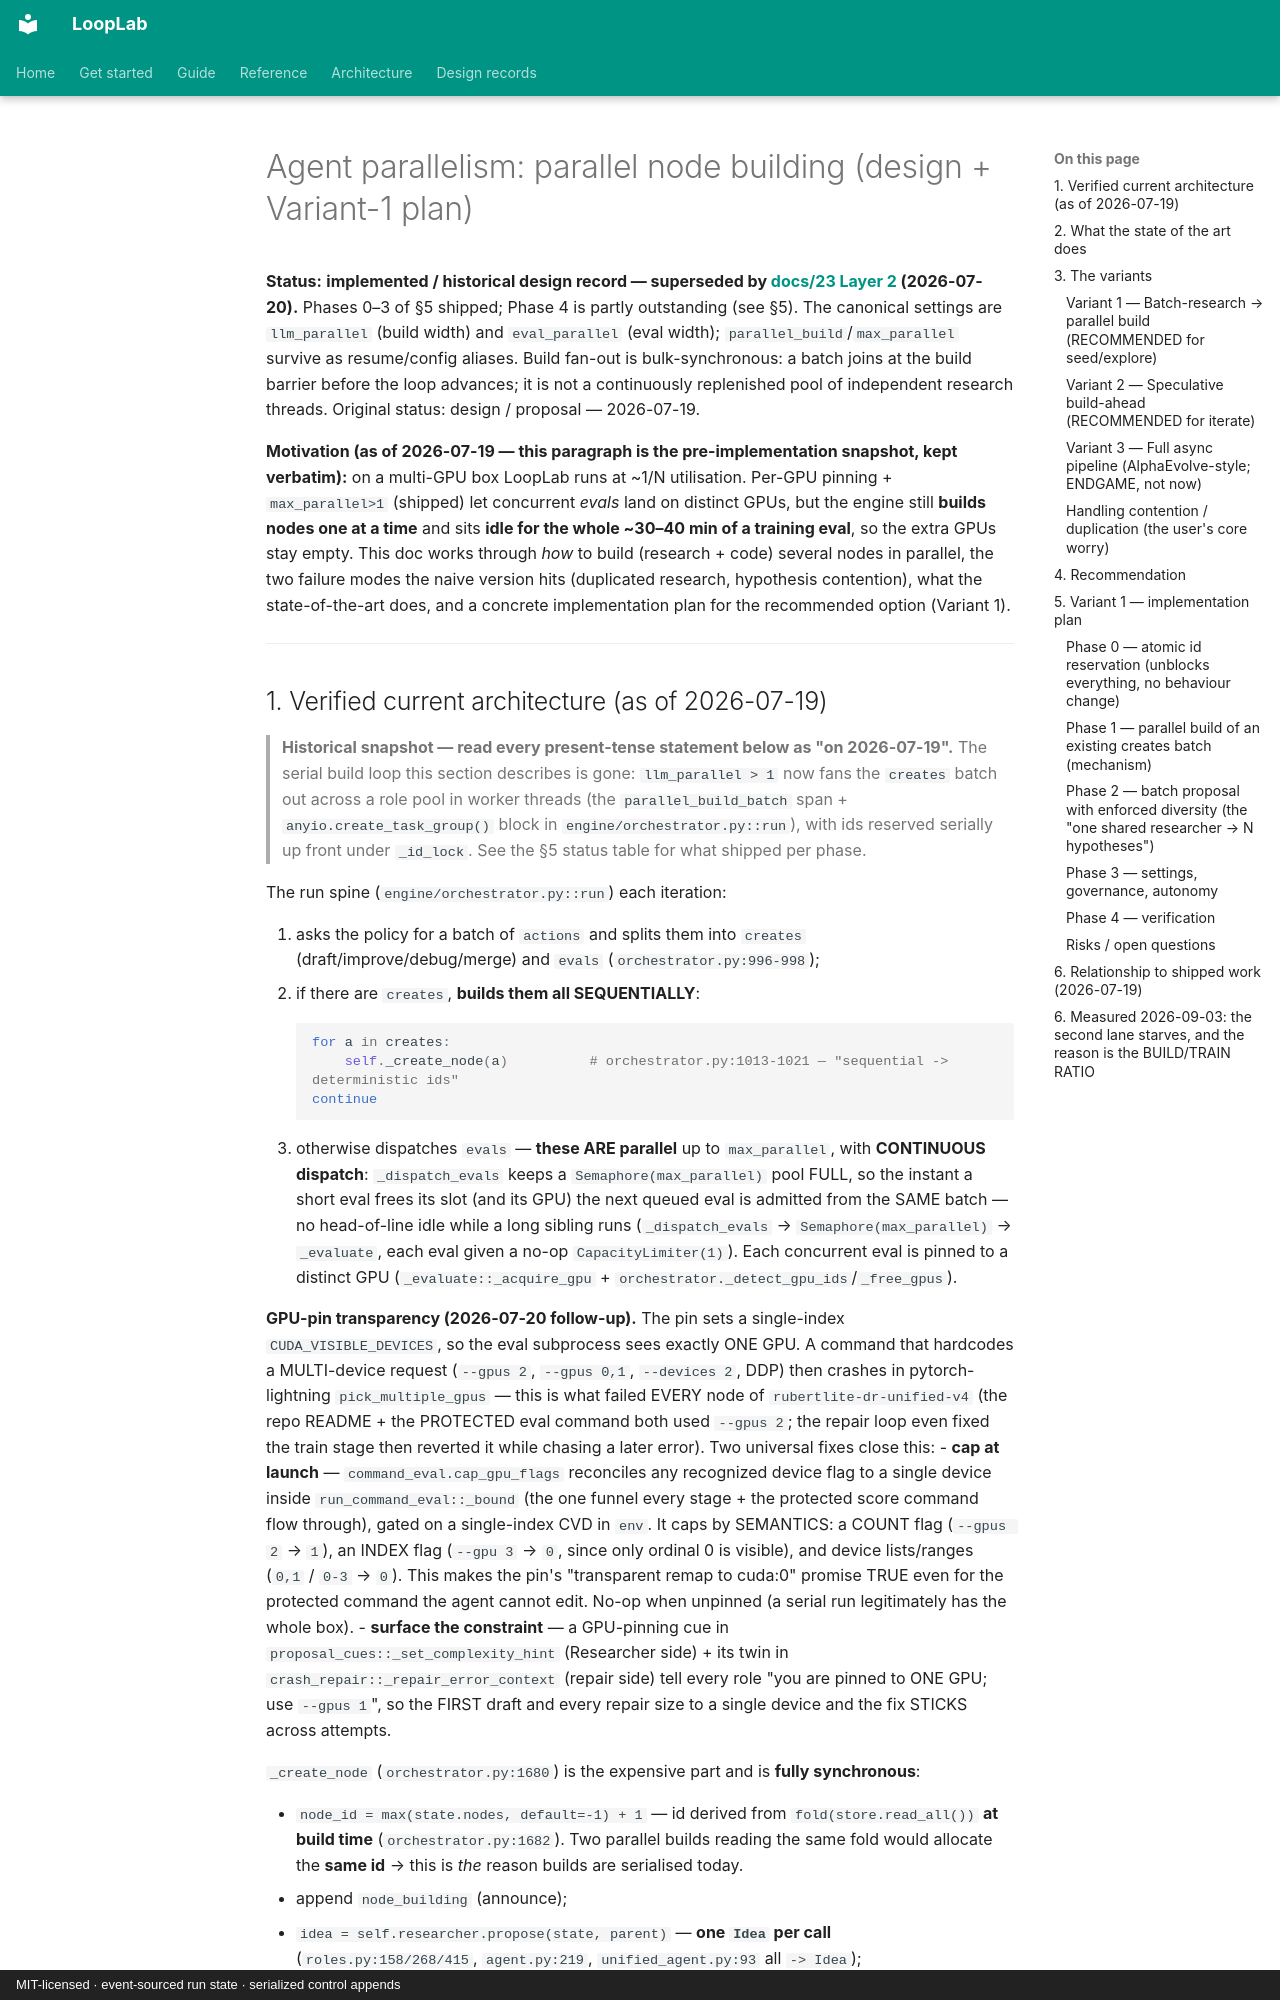

repository: ArtyomZemlyak/looplab · page: 22-agent-parallelism-2026-07-19/index.html · generator: mkdocs · copyright: MIT-licensed · event-sourced run state · serialized control appends

# Agent parallelism: parallel node building (design + Variant-1 plan)

**Status:** **implemented / historical design record — superseded by
[docs/23 Layer 2](23-hypothesis-card-kanban-2026-07-20.md) (2026-07-20).** Phases 0–3 of §5 shipped;
Phase 4 is partly outstanding (see §5). The canonical settings are `llm_parallel` (build width) and
`eval_parallel` (eval width); `parallel_build`/`max_parallel` survive as resume/config aliases.
Build fan-out is bulk-synchronous: a batch joins at the build barrier before the loop advances; it is
not a continuously replenished pool of independent research threads.
Original status: design / proposal — 2026-07-19.

**Motivation (as of 2026-07-19 — this paragraph is the pre-implementation snapshot, kept verbatim):** on
a multi-GPU box LoopLab runs at ~1/N utilisation. Per-GPU pinning + `max_parallel>1`
(shipped) let concurrent *evals* land on distinct GPUs, but the engine still **builds nodes one at a
time** and sits **idle for the whole ~30–40 min of a training eval**, so the extra GPUs stay empty. This
doc works through *how* to build (research + code) several nodes in parallel, the two failure modes the
naive version hits (duplicated research, hypothesis contention), what the state-of-the-art does, and a
concrete implementation plan for the recommended option (Variant 1).

---
